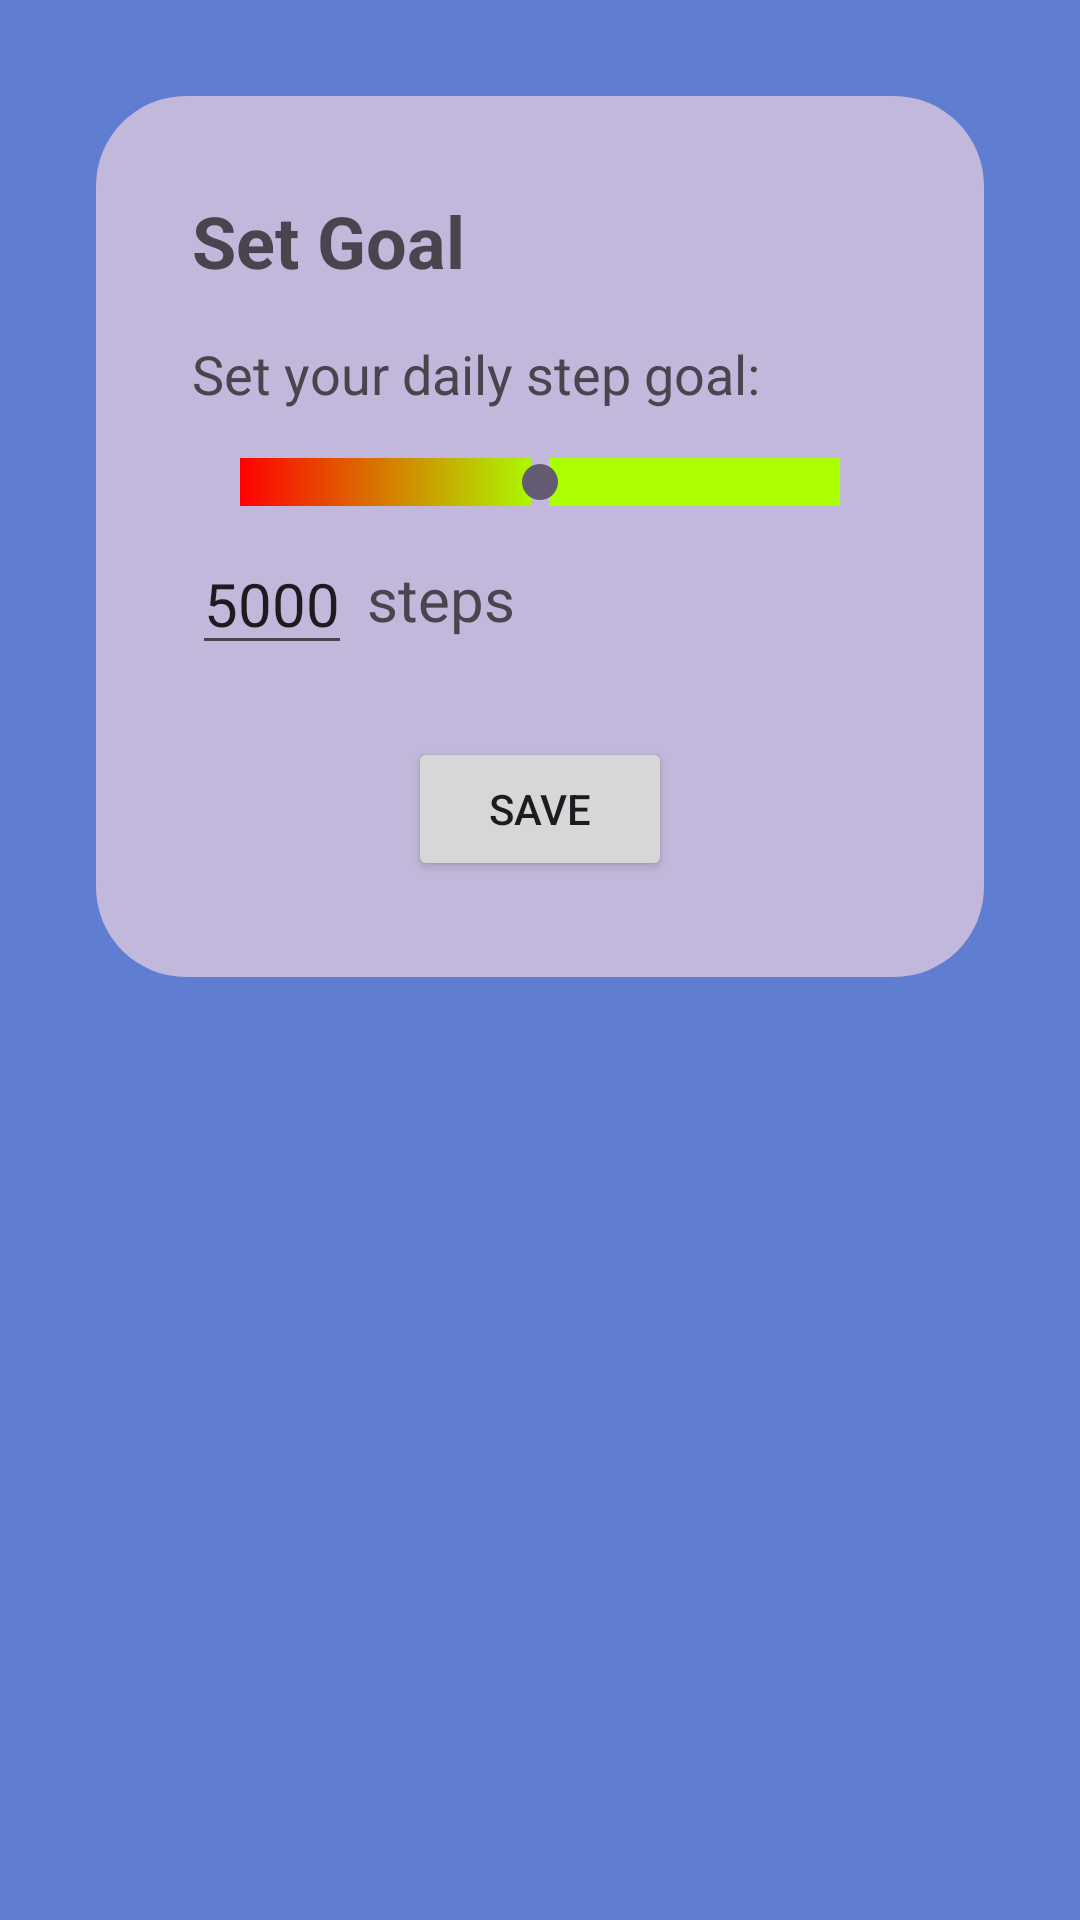

Produce the Android XML layout that renders to this screen, including the resource entries it uses.
<!-- AndroidManifest.xml: application theme Theme.Mobdeve_MCO_Fitness -->
<!-- res/layout/activity_set_goal.xml -->
<?xml version="1.0" encoding="utf-8"?>
<androidx.constraintlayout.widget.ConstraintLayout xmlns:android="http://schemas.android.com/apk/res/android"
    xmlns:app="http://schemas.android.com/apk/res-auto"
    xmlns:tools="http://schemas.android.com/tools"
    android:layout_width="match_parent"
    android:background="@color/background_color"
    android:layout_height="match_parent">

    <LinearLayout
        android:layout_width="match_parent"
        android:layout_height="wrap_content"
        android:layout_margin="32dp"
        android:background="@drawable/roundlayout"
        android:orientation="vertical"
        android:padding="32dp"
        app:layout_constraintEnd_toEndOf="parent"
        app:layout_constraintStart_toStartOf="parent"
        app:layout_constraintTop_toTopOf="parent"
        tools:context=".SetGoalActivity">

        <TextView
            android:id="@+id/tvTitle"
            android:layout_width="wrap_content"
            android:layout_height="wrap_content"
            android:text="Set Goal"
            android:textSize="24sp"
            android:textStyle="bold" />

        <TextView
            android:id="@+id/tvStepGoal"
            android:layout_width="wrap_content"
            android:layout_height="wrap_content"
            android:layout_marginTop="16dp"
            android:text="Set your daily step goal:"
            android:textSize="18sp" />

        <SeekBar
            android:id="@+id/stepGoalSeekBar"
            android:layout_width="match_parent"
            android:layout_height="wrap_content"
            android:max="10000"
            android:paddingTop="15dp"
            android:progress="5000"
            android:progressDrawable="@drawable/custom_progress" />

        <LinearLayout
            android:layout_width="match_parent"
            android:layout_height="match_parent"
            android:orientation="horizontal">

            <EditText
                android:id="@+id/etnStepValue"
                android:layout_width="wrap_content"
                android:layout_height="wrap_content"
                android:layout_marginTop="8dp"
                android:inputType="number"
                android:text="5000"
                android:maxLength="5"
                android:textSize="20sp" />

            <TextView
                android:id="@+id/tvStepGoalValue"
                android:layout_width="match_parent"
                android:layout_height="match_parent"
                android:layout_marginTop="8dp"
                android:gravity="center|left"
                android:text=" steps"
                android:textSize="20sp" />
        </LinearLayout>

        <Button
            android:id="@+id/btnSave"
            android:layout_width="wrap_content"
            android:layout_height="wrap_content"
            android:layout_gravity="center"
            android:layout_marginTop="24dp"
            android:text="Save" />

    </LinearLayout>
</androidx.constraintlayout.widget.ConstraintLayout>
<!-- resources referenced by this layout -->
<resources>
  <color name="background_color">#607ed1</color>
  <!-- drawable custom_progress (drawable) -->
  <?xml version="1.0" encoding="utf-8"?>
  <layer-list xmlns:android="http://schemas.android.com/apk/res/android" >
      <item>
          <shape>
              <gradient
                  android:endColor="#aaff00"
                  android:startColor="#f00"
                  android:useLevel="true" />
          </shape>
      </item>
  
  </layer-list>
  <!-- drawable roundlayout (drawable) -->
  <?xml version="1.0" encoding="utf-8"?>
  <shape xmlns:android="http://schemas.android.com/apk/res/android">
      <solid android:color="#c2b8db" />
      <corners android:radius="30sp" />
  </shape>
  <style name="Theme.Mobdeve_MCO_Fitness" parent="Base.Theme.Mobdeve_MCO_Fitness" />
  <style name="Base.Theme.Mobdeve_MCO_Fitness" parent="Theme.Material3.DayNight.NoActionBar">
          
          
      </style>
</resources>
